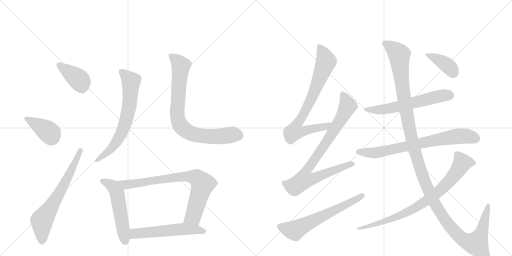
t = 0.00 s
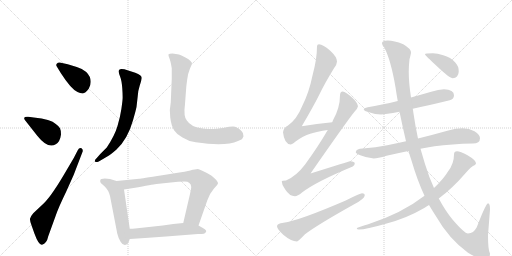
t = 2.58 s
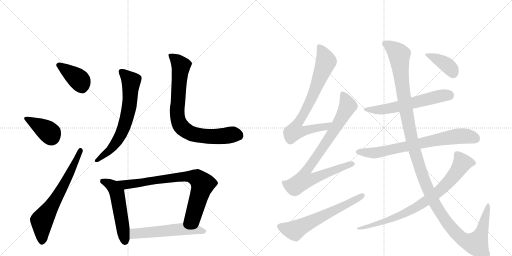
t = 5.15 s
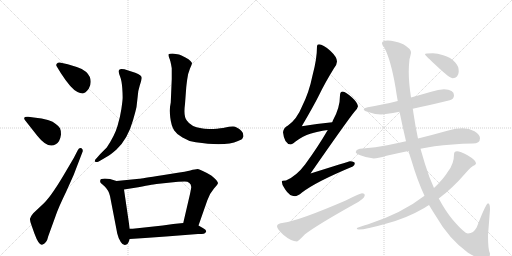
t = 7.73 s
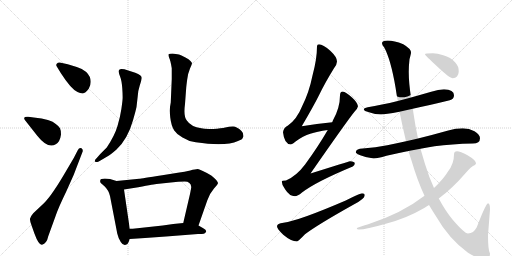
t = 10.31 s
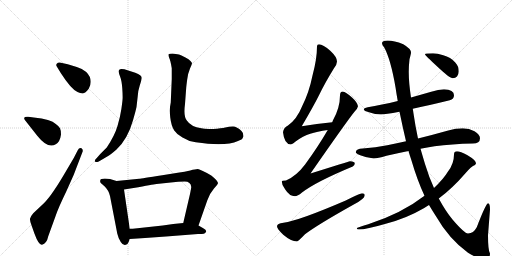
t = 12.89 s

The animated SVG that drew these frames (rendered in a browser with its animation timeline set to each time). Animation: 16 CSS @keyframes rules; one cycle of 12.89 s.

<svg version="1.1" viewBox="0 0 2048 1024" xmlns="http://www.w3.org/2000/svg">
  <g stroke="lightgray" stroke-dasharray="1,1" stroke-width="1" transform="scale(4, 4)">
    <line x1="0" y1="0" x2="256" y2="256"></line>
    <line x1="256" y1="0" x2="0" y2="256"></line>
    <line x1="128" y1="0" x2="128" y2="256"></line>
    <line x1="0" y1="128" x2="256" y2="128"></line>
    <line x1="256" y1="0" x2="512" y2="256"></line>
    <line x1="512" y1="0" x2="256" y2="256"></line>
    <line x1="384" y1="0" x2="384" y2="256"></line>
    <line x1="256" y1="128" x2="512" y2="128"></line>
  </g>
<g transform="scale(1, -1) translate(0, -850)">
   <style type="text/css">
    @keyframes keyframes0 {
      from {
       stroke: black;
       stroke-dashoffset: 391;
       stroke-width: 128;
       }
       56% {
       animation-timing-function: step-end;
       stroke: black;
       stroke-dashoffset: 0;
       stroke-width: 128;
       }
       to {
       stroke: black;
       stroke-width: 1024;
       }
       }
       #make-me-a-hanzi-animation-0 {
         animation: keyframes0 0.568197s both;
         animation-delay: 0.000000s;
         animation-timing-function: linear;
       }
    @keyframes keyframes1 {
      from {
       stroke: black;
       stroke-dashoffset: 385;
       stroke-width: 128;
       }
       56% {
       animation-timing-function: step-end;
       stroke: black;
       stroke-dashoffset: 0;
       stroke-width: 128;
       }
       to {
       stroke: black;
       stroke-width: 1024;
       }
       }
       #make-me-a-hanzi-animation-1 {
         animation: keyframes1 0.563314s both;
         animation-delay: 0.568197s;
         animation-timing-function: linear;
       }
    @keyframes keyframes2 {
      from {
       stroke: black;
       stroke-dashoffset: 660;
       stroke-width: 128;
       }
       68% {
       animation-timing-function: step-end;
       stroke: black;
       stroke-dashoffset: 0;
       stroke-width: 128;
       }
       to {
       stroke: black;
       stroke-width: 1024;
       }
       }
       #make-me-a-hanzi-animation-2 {
         animation: keyframes2 0.787109s both;
         animation-delay: 1.131510s;
         animation-timing-function: linear;
       }
    @keyframes keyframes3 {
      from {
       stroke: black;
       stroke-dashoffset: 675;
       stroke-width: 128;
       }
       69% {
       animation-timing-function: step-end;
       stroke: black;
       stroke-dashoffset: 0;
       stroke-width: 128;
       }
       to {
       stroke: black;
       stroke-width: 1024;
       }
       }
       #make-me-a-hanzi-animation-3 {
         animation: keyframes3 0.799316s both;
         animation-delay: 1.918620s;
         animation-timing-function: linear;
       }
    @keyframes keyframes4 {
      from {
       stroke: black;
       stroke-dashoffset: 804;
       stroke-width: 128;
       }
       72% {
       animation-timing-function: step-end;
       stroke: black;
       stroke-dashoffset: 0;
       stroke-width: 128;
       }
       to {
       stroke: black;
       stroke-width: 1024;
       }
       }
       #make-me-a-hanzi-animation-4 {
         animation: keyframes4 0.904297s both;
         animation-delay: 2.717936s;
         animation-timing-function: linear;
       }
    @keyframes keyframes5 {
      from {
       stroke: black;
       stroke-dashoffset: 528;
       stroke-width: 128;
       }
       63% {
       animation-timing-function: step-end;
       stroke: black;
       stroke-dashoffset: 0;
       stroke-width: 128;
       }
       to {
       stroke: black;
       stroke-width: 1024;
       }
       }
       #make-me-a-hanzi-animation-5 {
         animation: keyframes5 0.679688s both;
         animation-delay: 3.622233s;
         animation-timing-function: linear;
       }
    @keyframes keyframes6 {
      from {
       stroke: black;
       stroke-dashoffset: 779;
       stroke-width: 128;
       }
       72% {
       animation-timing-function: step-end;
       stroke: black;
       stroke-dashoffset: 0;
       stroke-width: 128;
       }
       to {
       stroke: black;
       stroke-width: 1024;
       }
       }
       #make-me-a-hanzi-animation-6 {
         animation: keyframes6 0.883952s both;
         animation-delay: 4.301921s;
         animation-timing-function: linear;
       }
    @keyframes keyframes7 {
      from {
       stroke: black;
       stroke-dashoffset: 551;
       stroke-width: 128;
       }
       64% {
       animation-timing-function: step-end;
       stroke: black;
       stroke-dashoffset: 0;
       stroke-width: 128;
       }
       to {
       stroke: black;
       stroke-width: 1024;
       }
       }
       #make-me-a-hanzi-animation-7 {
         animation: keyframes7 0.698405s both;
         animation-delay: 5.185872s;
         animation-timing-function: linear;
       }
    @keyframes keyframes8 {
      from {
       stroke: black;
       stroke-dashoffset: 779;
       stroke-width: 128;
       }
       72% {
       animation-timing-function: step-end;
       stroke: black;
       stroke-dashoffset: 0;
       stroke-width: 128;
       }
       to {
       stroke: black;
       stroke-width: 1024;
       }
       }
       #make-me-a-hanzi-animation-8 {
         animation: keyframes8 0.883952s both;
         animation-delay: 5.884277s;
         animation-timing-function: linear;
       }
    @keyframes keyframes9 {
      from {
       stroke: black;
       stroke-dashoffset: 859;
       stroke-width: 128;
       }
       74% {
       animation-timing-function: step-end;
       stroke: black;
       stroke-dashoffset: 0;
       stroke-width: 128;
       }
       to {
       stroke: black;
       stroke-width: 1024;
       }
       }
       #make-me-a-hanzi-animation-9 {
         animation: keyframes9 0.949056s both;
         animation-delay: 6.768229s;
         animation-timing-function: linear;
       }
    @keyframes keyframes10 {
      from {
       stroke: black;
       stroke-dashoffset: 623;
       stroke-width: 128;
       }
       67% {
       animation-timing-function: step-end;
       stroke: black;
       stroke-dashoffset: 0;
       stroke-width: 128;
       }
       to {
       stroke: black;
       stroke-width: 1024;
       }
       }
       #make-me-a-hanzi-animation-10 {
         animation: keyframes10 0.756999s both;
         animation-delay: 7.717285s;
         animation-timing-function: linear;
       }
    @keyframes keyframes11 {
      from {
       stroke: black;
       stroke-dashoffset: 597;
       stroke-width: 128;
       }
       66% {
       animation-timing-function: step-end;
       stroke: black;
       stroke-dashoffset: 0;
       stroke-width: 128;
       }
       to {
       stroke: black;
       stroke-width: 1024;
       }
       }
       #make-me-a-hanzi-animation-11 {
         animation: keyframes11 0.735840s both;
         animation-delay: 8.474284s;
         animation-timing-function: linear;
       }
    @keyframes keyframes12 {
      from {
       stroke: black;
       stroke-dashoffset: 735;
       stroke-width: 128;
       }
       71% {
       animation-timing-function: step-end;
       stroke: black;
       stroke-dashoffset: 0;
       stroke-width: 128;
       }
       to {
       stroke: black;
       stroke-width: 1024;
       }
       }
       #make-me-a-hanzi-animation-12 {
         animation: keyframes12 0.848145s both;
         animation-delay: 9.210124s;
         animation-timing-function: linear;
       }
    @keyframes keyframes13 {
      from {
       stroke: black;
       stroke-dashoffset: 1352;
       stroke-width: 128;
       }
       81% {
       animation-timing-function: step-end;
       stroke: black;
       stroke-dashoffset: 0;
       stroke-width: 128;
       }
       to {
       stroke: black;
       stroke-width: 1024;
       }
       }
       #make-me-a-hanzi-animation-13 {
         animation: keyframes13 1.350260s both;
         animation-delay: 10.058268s;
         animation-timing-function: linear;
       }
    @keyframes keyframes14 {
      from {
       stroke: black;
       stroke-dashoffset: 805;
       stroke-width: 128;
       }
       72% {
       animation-timing-function: step-end;
       stroke: black;
       stroke-dashoffset: 0;
       stroke-width: 128;
       }
       to {
       stroke: black;
       stroke-width: 1024;
       }
       }
       #make-me-a-hanzi-animation-14 {
         animation: keyframes14 0.905111s both;
         animation-delay: 11.408529s;
         animation-timing-function: linear;
       }
    @keyframes keyframes15 {
      from {
       stroke: black;
       stroke-dashoffset: 395;
       stroke-width: 128;
       }
       56% {
       animation-timing-function: step-end;
       stroke: black;
       stroke-dashoffset: 0;
       stroke-width: 128;
       }
       to {
       stroke: black;
       stroke-width: 1024;
       }
       }
       #make-me-a-hanzi-animation-15 {
         animation: keyframes15 0.571452s both;
         animation-delay: 12.313639s;
         animation-timing-function: linear;
       }
</style>
<path d="M 243 558 Q 284 494 310 482 Q 322 476 331.5 476.5 Q 341 477 355 495 Q 375 532 345 562 Q 328 576 307 582 L 271 593 L 239 600 Q 232 601 227 595 Q 222 589 229 581 L 243 558 Z" fill="lightgray"></path> 
<path d="M 149 307 Q 192 253 223 273 Q 240 282 244 312 Q 244 329 240 337 Q 236 345 223 354 Q 204 373 135 380 L 113 383 Q 88 385 101 368 L 149 307 Z" fill="lightgray"></path> 
<path d="M 295 218 L 252 145 Q 199 56 167 29 L 133 -3 Q 121 -17 120 -25 Q 119 -33 127 -54 L 138 -85 Q 155 -131 168 -129 Q 187 -124 193 -95 L 222 -15 Q 233 18 265 84 L 295 151 L 331 245 Q 332 254 326 257 Q 317 261 311 249 L 295 218 Z" fill="lightgray"></path> 
<path d="M 387 218 Q 376 208 381 203 Q 385 200 395 204 L 429 224 Q 441 230 466 252 Q 511 294 532 369 Q 544 411 546 422 L 551 466 Q 551 483 559 508 Q 567 533 567 539 Q 567 550 541 559 L 513 568 Q 484 578 477 571 Q 475 569 475 563.5 Q 475 558 481 542.5 Q 487 527 489 498 Q 491 469 490.5 457 Q 490 445 485.5 414.5 Q 481 384 470 346 Q 459 308 427 260 L 402 235 L 387 218 Z" fill="lightgray"></path> 
<path d="M 730 300 Q 753 285 783 281 Q 901 263 952 286 Q 967 293 969 295.5 Q 971 298 974 305 Q 974 319 966 326 Q 948 344 932 344 Q 916 344 901 340 Q 886 336 852.5 334.5 Q 819 333 805 337 Q 764 343 748 367 Q 733 382 740 434 L 745 501 Q 745 503 748.5 530.5 Q 752 558 760 576 Q 768 594 768 598 Q 761 613 726 628 L 716 632 L 690 636 Q 677 636 674.5 633 Q 672 630 679 613 L 682 603 Q 683 597 684 594 L 687 577 L 687 534 L 683 440 Q 677 414 681 380 Q 685 346 697 328.5 Q 709 311 730 300 Z" fill="lightgray"></path> 
<path d="M 466 126 L 440 134 Q 401 139 401 128 Q 399 122 405 116 Q 409 114 409 113 L 413 109 Q 415 108 416 107 Q 435 89 440 66 L 469 -84 Q 472 -99 483 -118 Q 494 -136 508 -127 Q 513 -124 519 -106 L 519 -65 L 496 92 C 492 118 492 118 466 126 Z" fill="lightgray"></path> 
<path d="M 794 -52 L 829 48 Q 839 77 856 96 Q 873 114 872 118 Q 871 122 865 130 Q 855 140 845 148 Q 800 174 791 174 Q 782 174 761 168 Q 740 162 711 159 L 649 149 Q 564 136 557 135 L 466 126 C 436 123 466 87 496 92 L 553 101 Q 622 114 626 114 L 683 120 Q 714 124 739 124 Q 763 124 765 102 Q 765 99 760 74 L 733 -42 C 726 -71 784 -80 794 -52 Z" fill="lightgray"></path> 
<path d="M 519 -106 L 580 -102 L 664 -96 L 792 -86 Q 810 -86 815 -85 Q 819 -84 824 -78 Q 828 -71 813 -63 L 794 -52 L 733 -42 L 693 -46 L 651 -52 L 531 -65 L 519 -65 C 489 -65 489 -108 519 -106 Z" fill="lightgray"></path> 
<path d="M 1329 361 Q 1267 355 1207 345 Q 1254 425 1276 469 Q 1300 519 1336 577 Q 1348 593 1348 604 Q 1348 622 1321 647 Q 1292 673 1276 673 Q 1268 673 1268 665 Q 1268 614 1250 548 Q 1236 479 1208 424 Q 1188 374 1152 348 Q 1134 339 1132 321 Q 1137 274 1163 272 Q 1168 272 1181 283 Q 1213 307 1241 315 Q 1268 324 1311 330 C 1341 335 1359 364 1329 361 Z" fill="lightgray"></path> 
<path d="M 1371 484 Q 1360 483 1360 469 Q 1360 419 1332 369 Q 1331 367 1329 361 L 1311 330 Q 1274 266 1221 193 Q 1186 146 1144 128 Q 1128 128 1127 125 Q 1127 108 1141 92 Q 1158 65 1180 65 Q 1190 65 1208 80 Q 1264 123 1411 184 Q 1419 187 1419 197 Q 1419 204 1400 205 Q 1392 203 1242 156 Q 1383 359 1417 402 Q 1430 414 1432 425 Q 1430 440 1408 460 Q 1383 483 1371 484 Z" fill="lightgray"></path> 
<path d="M 1448 77 Q 1442 77 1383 48 Q 1195 -33 1134 -41 Q 1108 -44 1108 -55 Q 1108 -65 1133 -89 Q 1165 -116 1188 -116 Q 1192 -116 1220 -87 Q 1270 -49 1415 32 Q 1459 55 1459 69 Q 1459 77 1448 77 Z" fill="lightgray"></path> 
<path d="M 1776 493 Q 1754 493 1725 483 Q 1683 471 1644 460 L 1591 446 Q 1525 430 1471 421 Q 1455 418 1455 413 Q 1455 406 1476 401 Q 1501 392 1524 392 Q 1540 392 1598 403 L 1651 415 Q 1709 427 1799 449 Q 1816 454 1816 469 Q 1816 492 1776 493 Z" fill="lightgray"></path> 
<path d="M 1624 285 Q 1584 276 1549 269 Q 1503 260 1451 256 Q 1425 256 1423 241 Q 1425 236 1441 229 Q 1468 218 1495 216 Q 1510 216 1546 227 Q 1585 236 1634 246 L 1682 255 Q 1708 260 1738 265 Q 1807 274 1891 276 Q 1920 276 1920 297 Q 1920 312 1898 325 Q 1877 337 1851 337 Q 1823 337 1793 328 Q 1729 310 1672 296 L 1624 285 Z" fill="lightgray"></path> 
<path d="M 1644 460 Q 1635 519 1635 562 Q 1635 587 1638 613 Q 1644 635 1644 640 Q 1644 655 1613 673 Q 1576 688 1551 688 Q 1528 688 1528 677 Q 1528 670 1537 660 Q 1563 612 1582 501 Q 1586 473 1591 446 L 1598 403 Q 1611 340 1624 285 L 1634 246 Q 1639 228 1645 211 Q 1669 129 1698 67 L 1716 30 Q 1729 8 1742 -12 Q 1796 -106 1872 -161 Q 1914 -187 1939 -187 Q 1960 -187 1960 -164 Q 1952 -152 1952 -91 L 1960 12 Q 1960 37 1952 37 Q 1944 37 1907 -59 Q 1894 -84 1872 -84 Q 1858 -84 1810 -28 Q 1782 6 1755 56 L 1736 98 Q 1716 141 1700 194 Q 1691 224 1682 255 L 1672 296 Q 1661 347 1654 396 Q 1653 404 1651 415 L 1644 460 Z" fill="lightgray"></path> 
<path d="M 1698 67 Q 1608 -3 1473 -47 Q 1427 -61 1427 -63 Q 1427 -68 1436 -68 Q 1464 -68 1543 -45 Q 1625 -24 1697 18 Q 1706 24 1716 30 L 1755 56 Q 1809 96 1860 155 Q 1885 185 1900 190 Q 1904 195 1904 197 Q 1904 209 1870 229 Q 1841 245 1828 245 Q 1816 245 1816 232 Q 1816 195 1792 164 Q 1774 134 1736 98 L 1698 67 Z" fill="lightgray"></path> 
<path d="M 1732 637 Q 1700 637 1700 633 Q 1700 629 1750 583 Q 1799 537 1811 537 Q 1822 537 1828 544 Q 1835 554 1835 564 Q 1835 586 1821 600 Q 1803 621 1773 629 Q 1749 637 1732 637 Z" fill="lightgray"></path> 
      <clipPath id="make-me-a-hanzi-clip-0">
      <path d="M 243 558 Q 284 494 310 482 Q 322 476 331.5 476.5 Q 341 477 355 495 Q 375 532 345 562 Q 328 576 307 582 L 271 593 L 239 600 Q 232 601 227 595 Q 222 589 229 581 L 243 558 Z" fill="lightgray"></path>
      </clipPath>
      <path clip-path="url(#make-me-a-hanzi-clip-0)" d="M 236 589 L 315 532 L 329 497 " fill="none" id="make-me-a-hanzi-animation-0" stroke-dasharray="263 526" stroke-linecap="round"></path>

      <clipPath id="make-me-a-hanzi-clip-1">
      <path d="M 149 307 Q 192 253 223 273 Q 240 282 244 312 Q 244 329 240 337 Q 236 345 223 354 Q 204 373 135 380 L 113 383 Q 88 385 101 368 L 149 307 Z" fill="lightgray"></path>
      </clipPath>
      <path clip-path="url(#make-me-a-hanzi-clip-1)" d="M 106 376 L 193 323 L 205 299 " fill="none" id="make-me-a-hanzi-animation-1" stroke-dasharray="257 514" stroke-linecap="round"></path>

      <clipPath id="make-me-a-hanzi-clip-2">
      <path d="M 295 218 L 252 145 Q 199 56 167 29 L 133 -3 Q 121 -17 120 -25 Q 119 -33 127 -54 L 138 -85 Q 155 -131 168 -129 Q 187 -124 193 -95 L 222 -15 Q 233 18 265 84 L 295 151 L 331 245 Q 332 254 326 257 Q 317 261 311 249 L 295 218 Z" fill="lightgray"></path>
      </clipPath>
      <path clip-path="url(#make-me-a-hanzi-clip-2)" d="M 168 -116 L 168 -33 L 241 84 L 322 248 " fill="none" id="make-me-a-hanzi-animation-2" stroke-dasharray="532 1064" stroke-linecap="round"></path>

      <clipPath id="make-me-a-hanzi-clip-3">
      <path d="M 387 218 Q 376 208 381 203 Q 385 200 395 204 L 429 224 Q 441 230 466 252 Q 511 294 532 369 Q 544 411 546 422 L 551 466 Q 551 483 559 508 Q 567 533 567 539 Q 567 550 541 559 L 513 568 Q 484 578 477 571 Q 475 569 475 563.5 Q 475 558 481 542.5 Q 487 527 489 498 Q 491 469 490.5 457 Q 490 445 485.5 414.5 Q 481 384 470 346 Q 459 308 427 260 L 402 235 L 387 218 Z" fill="lightgray"></path>
      </clipPath>
      <path clip-path="url(#make-me-a-hanzi-clip-3)" d="M 483 565 L 524 524 L 520 447 L 509 386 L 490 326 L 472 291 L 446 257 L 388 207 " fill="none" id="make-me-a-hanzi-animation-3" stroke-dasharray="547 1094" stroke-linecap="round"></path>

      <clipPath id="make-me-a-hanzi-clip-4">
      <path d="M 730 300 Q 753 285 783 281 Q 901 263 952 286 Q 967 293 969 295.5 Q 971 298 974 305 Q 974 319 966 326 Q 948 344 932 344 Q 916 344 901 340 Q 886 336 852.5 334.5 Q 819 333 805 337 Q 764 343 748 367 Q 733 382 740 434 L 745 501 Q 745 503 748.5 530.5 Q 752 558 760 576 Q 768 594 768 598 Q 761 613 726 628 L 716 632 L 690 636 Q 677 636 674.5 633 Q 672 630 679 613 L 682 603 Q 683 597 684 594 L 687 577 L 687 534 L 683 440 Q 677 414 681 380 Q 685 346 697 328.5 Q 709 311 730 300 Z" fill="lightgray"></path>
      </clipPath>
      <path clip-path="url(#make-me-a-hanzi-clip-4)" d="M 683 630 L 724 587 L 709 404 L 714 364 L 732 336 L 760 318 L 817 305 L 869 304 L 928 312 L 956 308 " fill="none" id="make-me-a-hanzi-animation-4" stroke-dasharray="676 1352" stroke-linecap="round"></path>

      <clipPath id="make-me-a-hanzi-clip-5">
      <path d="M 466 126 L 440 134 Q 401 139 401 128 Q 399 122 405 116 Q 409 114 409 113 L 413 109 Q 415 108 416 107 Q 435 89 440 66 L 469 -84 Q 472 -99 483 -118 Q 494 -136 508 -127 Q 513 -124 519 -106 L 519 -65 L 496 92 C 492 118 492 118 466 126 Z" fill="lightgray"></path>
      </clipPath>
      <path clip-path="url(#make-me-a-hanzi-clip-5)" d="M 411 125 L 440 112 L 468 79 L 499 -115 " fill="none" id="make-me-a-hanzi-animation-5" stroke-dasharray="400 800" stroke-linecap="round"></path>

      <clipPath id="make-me-a-hanzi-clip-6">
      <path d="M 794 -52 L 829 48 Q 839 77 856 96 Q 873 114 872 118 Q 871 122 865 130 Q 855 140 845 148 Q 800 174 791 174 Q 782 174 761 168 Q 740 162 711 159 L 649 149 Q 564 136 557 135 L 466 126 C 436 123 466 87 496 92 L 553 101 Q 622 114 626 114 L 683 120 Q 714 124 739 124 Q 763 124 765 102 Q 765 99 760 74 L 733 -42 C 726 -71 784 -80 794 -52 Z" fill="lightgray"></path>
      </clipPath>
      <path clip-path="url(#make-me-a-hanzi-clip-6)" d="M 474 123 L 515 112 L 706 141 L 761 144 L 789 137 L 811 114 L 772 -16 L 742 -36 " fill="none" id="make-me-a-hanzi-animation-6" stroke-dasharray="651 1302" stroke-linecap="round"></path>

      <clipPath id="make-me-a-hanzi-clip-7">
      <path d="M 519 -106 L 580 -102 L 664 -96 L 792 -86 Q 810 -86 815 -85 Q 819 -84 824 -78 Q 828 -71 813 -63 L 794 -52 L 733 -42 L 693 -46 L 651 -52 L 531 -65 L 519 -65 C 489 -65 489 -108 519 -106 Z" fill="lightgray"></path>
      </clipPath>
      <path clip-path="url(#make-me-a-hanzi-clip-7)" d="M 526 -99 L 538 -85 L 675 -71 L 737 -66 L 813 -75 " fill="none" id="make-me-a-hanzi-animation-7" stroke-dasharray="423 846" stroke-linecap="round"></path>

      <clipPath id="make-me-a-hanzi-clip-8">
      <path d="M 1329 361 Q 1267 355 1207 345 Q 1254 425 1276 469 Q 1300 519 1336 577 Q 1348 593 1348 604 Q 1348 622 1321 647 Q 1292 673 1276 673 Q 1268 673 1268 665 Q 1268 614 1250 548 Q 1236 479 1208 424 Q 1188 374 1152 348 Q 1134 339 1132 321 Q 1137 274 1163 272 Q 1168 272 1181 283 Q 1213 307 1241 315 Q 1268 324 1311 330 C 1341 335 1359 364 1329 361 Z" fill="lightgray"></path>
      </clipPath>
      <path clip-path="url(#make-me-a-hanzi-clip-8)" d="M 1279 662 L 1305 604 L 1244 451 L 1184 347 L 1178 324 L 1202 322 L 1301 342 L 1321 358 " fill="none" id="make-me-a-hanzi-animation-8" stroke-dasharray="651 1302" stroke-linecap="round"></path>

      <clipPath id="make-me-a-hanzi-clip-9">
      <path d="M 1371 484 Q 1360 483 1360 469 Q 1360 419 1332 369 Q 1331 367 1329 361 L 1311 330 Q 1274 266 1221 193 Q 1186 146 1144 128 Q 1128 128 1127 125 Q 1127 108 1141 92 Q 1158 65 1180 65 Q 1190 65 1208 80 Q 1264 123 1411 184 Q 1419 187 1419 197 Q 1419 204 1400 205 Q 1392 203 1242 156 Q 1383 359 1417 402 Q 1430 414 1432 425 Q 1430 440 1408 460 Q 1383 483 1371 484 Z" fill="lightgray"></path>
      </clipPath>
      <path clip-path="url(#make-me-a-hanzi-clip-9)" d="M 1372 472 L 1391 426 L 1330 318 L 1221 161 L 1215 130 L 1250 134 L 1410 194 " fill="none" id="make-me-a-hanzi-animation-9" stroke-dasharray="731 1462" stroke-linecap="round"></path>

      <clipPath id="make-me-a-hanzi-clip-10">
      <path d="M 1448 77 Q 1442 77 1383 48 Q 1195 -33 1134 -41 Q 1108 -44 1108 -55 Q 1108 -65 1133 -89 Q 1165 -116 1188 -116 Q 1192 -116 1220 -87 Q 1270 -49 1415 32 Q 1459 55 1459 69 Q 1459 77 1448 77 Z" fill="lightgray"></path>
      </clipPath>
      <path clip-path="url(#make-me-a-hanzi-clip-10)" d="M 1119 -56 L 1160 -70 L 1186 -69 L 1450 68 " fill="none" id="make-me-a-hanzi-animation-10" stroke-dasharray="495 990" stroke-linecap="round"></path>

      <clipPath id="make-me-a-hanzi-clip-11">
      <path d="M 1776 493 Q 1754 493 1725 483 Q 1683 471 1644 460 L 1591 446 Q 1525 430 1471 421 Q 1455 418 1455 413 Q 1455 406 1476 401 Q 1501 392 1524 392 Q 1540 392 1598 403 L 1651 415 Q 1709 427 1799 449 Q 1816 454 1816 469 Q 1816 492 1776 493 Z" fill="lightgray"></path>
      </clipPath>
      <path clip-path="url(#make-me-a-hanzi-clip-11)" d="M 1461 412 L 1548 414 L 1739 461 L 1796 469 " fill="none" id="make-me-a-hanzi-animation-11" stroke-dasharray="469 938" stroke-linecap="round"></path>

      <clipPath id="make-me-a-hanzi-clip-12">
      <path d="M 1624 285 Q 1584 276 1549 269 Q 1503 260 1451 256 Q 1425 256 1423 241 Q 1425 236 1441 229 Q 1468 218 1495 216 Q 1510 216 1546 227 Q 1585 236 1634 246 L 1682 255 Q 1708 260 1738 265 Q 1807 274 1891 276 Q 1920 276 1920 297 Q 1920 312 1898 325 Q 1877 337 1851 337 Q 1823 337 1793 328 Q 1729 310 1672 296 L 1624 285 Z" fill="lightgray"></path>
      </clipPath>
      <path clip-path="url(#make-me-a-hanzi-clip-12)" d="M 1431 244 L 1498 238 L 1821 304 L 1873 305 L 1902 296 " fill="none" id="make-me-a-hanzi-animation-12" stroke-dasharray="607 1214" stroke-linecap="round"></path>

      <clipPath id="make-me-a-hanzi-clip-13">
      <path d="M 1644 460 Q 1635 519 1635 562 Q 1635 587 1638 613 Q 1644 635 1644 640 Q 1644 655 1613 673 Q 1576 688 1551 688 Q 1528 688 1528 677 Q 1528 670 1537 660 Q 1563 612 1582 501 Q 1586 473 1591 446 L 1598 403 Q 1611 340 1624 285 L 1634 246 Q 1639 228 1645 211 Q 1669 129 1698 67 L 1716 30 Q 1729 8 1742 -12 Q 1796 -106 1872 -161 Q 1914 -187 1939 -187 Q 1960 -187 1960 -164 Q 1952 -152 1952 -91 L 1960 12 Q 1960 37 1952 37 Q 1944 37 1907 -59 Q 1894 -84 1872 -84 Q 1858 -84 1810 -28 Q 1782 6 1755 56 L 1736 98 Q 1716 141 1700 194 Q 1691 224 1682 255 L 1672 296 Q 1661 347 1654 396 Q 1653 404 1651 415 L 1644 460 Z" fill="lightgray"></path>
      </clipPath>
      <path clip-path="url(#make-me-a-hanzi-clip-13)" d="M 1538 676 L 1567 660 L 1597 631 L 1625 401 L 1662 235 L 1700 121 L 1733 46 L 1765 -8 L 1841 -99 L 1864 -115 L 1906 -125 L 1930 -67 L 1953 32 " fill="none" id="make-me-a-hanzi-animation-13" stroke-dasharray="1224 2448" stroke-linecap="round"></path>

      <clipPath id="make-me-a-hanzi-clip-14">
      <path d="M 1698 67 Q 1608 -3 1473 -47 Q 1427 -61 1427 -63 Q 1427 -68 1436 -68 Q 1464 -68 1543 -45 Q 1625 -24 1697 18 Q 1706 24 1716 30 L 1755 56 Q 1809 96 1860 155 Q 1885 185 1900 190 Q 1904 195 1904 197 Q 1904 209 1870 229 Q 1841 245 1828 245 Q 1816 245 1816 232 Q 1816 195 1792 164 Q 1774 134 1736 98 L 1698 67 Z" fill="lightgray"></path>
      </clipPath>
      <path clip-path="url(#make-me-a-hanzi-clip-14)" d="M 1894 198 L 1849 198 L 1823 157 L 1777 104 L 1712 51 L 1666 22 L 1530 -41 L 1435 -63 " fill="none" id="make-me-a-hanzi-animation-14" stroke-dasharray="677 1354" stroke-linecap="round"></path>

      <clipPath id="make-me-a-hanzi-clip-15">
      <path d="M 1732 637 Q 1700 637 1700 633 Q 1700 629 1750 583 Q 1799 537 1811 537 Q 1822 537 1828 544 Q 1835 554 1835 564 Q 1835 586 1821 600 Q 1803 621 1773 629 Q 1749 637 1732 637 Z" fill="lightgray"></path>
      </clipPath>
      <path clip-path="url(#make-me-a-hanzi-clip-15)" d="M 1703 632 L 1771 601 L 1802 577 L 1813 555 " fill="none" id="make-me-a-hanzi-animation-15" stroke-dasharray="267 534" stroke-linecap="round"></path>

</g>
</svg>
